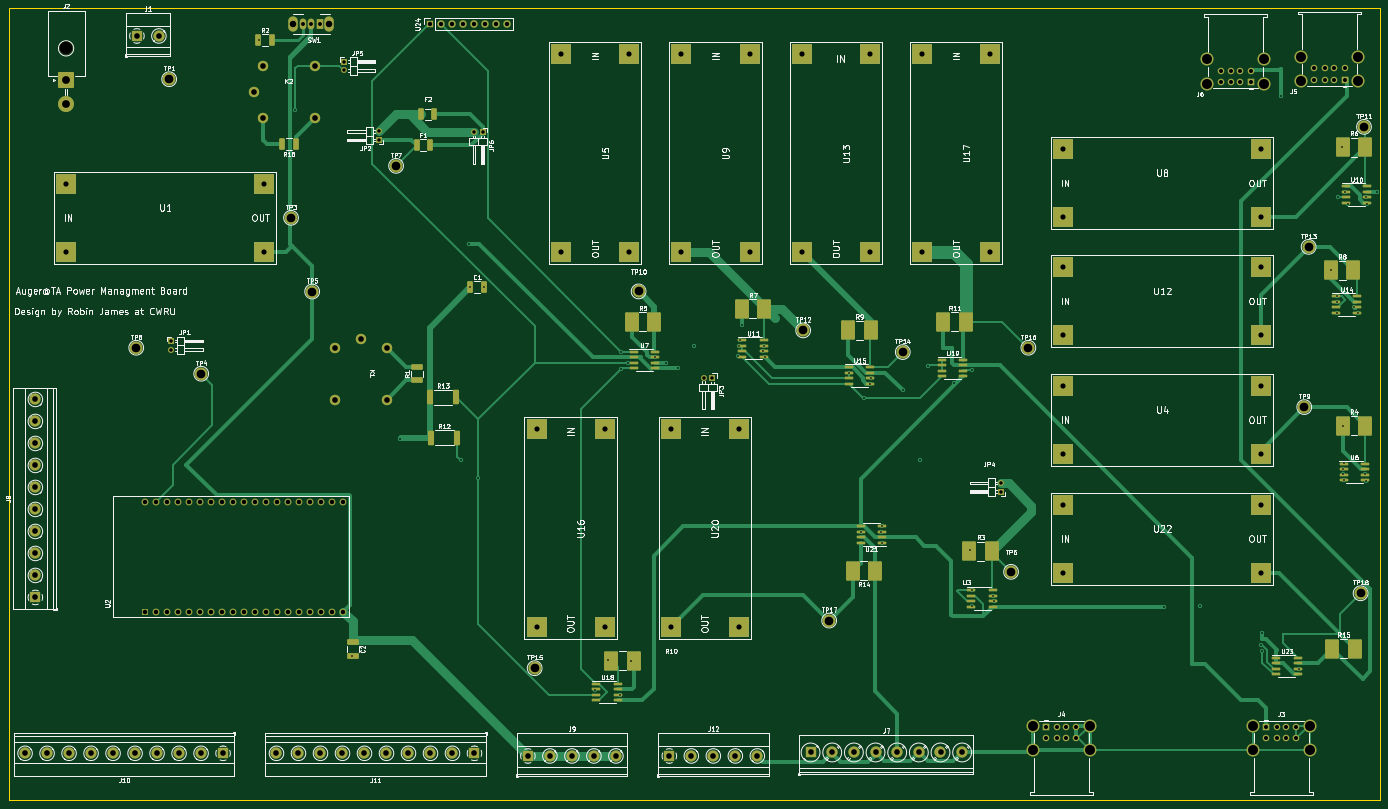
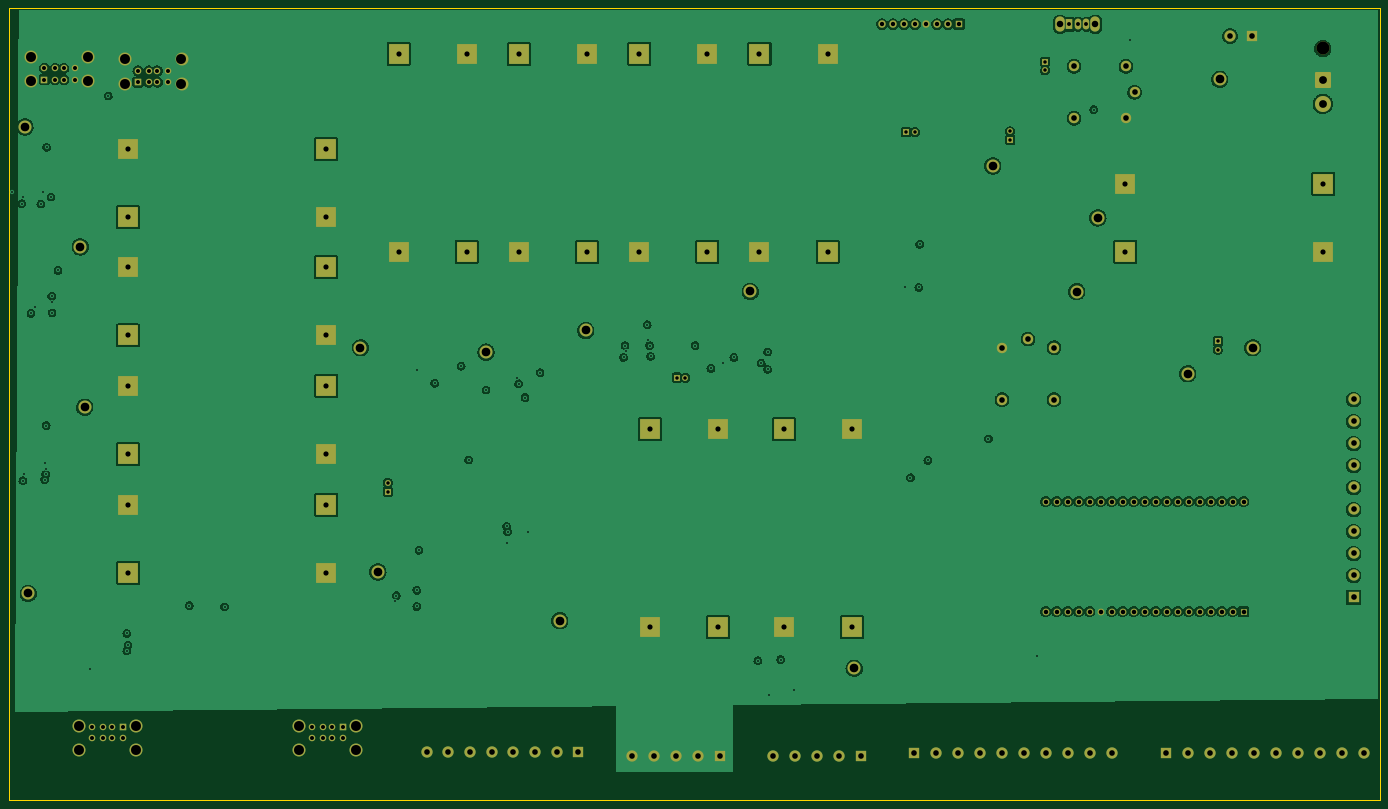
Circuit board: 11 layer files. Board 316.7 x 183.0 mm.
- bottom_copper: augertapowermanagement-B_Cu.gbl (366253 bytes)
- bottom_mask: augertapowermanagement-B_Mask.gbs (8797 bytes)
- paste: augertapowermanagement-B_Paste.gbp (479 bytes)
- bottom_silk: augertapowermanagement-B_Silkscreen.gbo (8800 bytes)
- outline: augertapowermanagement-Edge_Cuts.gm1 (709 bytes)
- top_copper: augertapowermanagement-F_Cu.gtl (49404 bytes)
- top_mask: augertapowermanagement-F_Mask.gts (13869 bytes)
- paste: augertapowermanagement-F_Paste.gtp (6066 bytes)
- top_silk: augertapowermanagement-F_Silkscreen.gto (140361 bytes)
- drill: augertapowermanagement-NPTH.drl (370 bytes)
- drill: augertapowermanagement-PTH.drl (5961 bytes)

=== bottom_copper: augertapowermanagement-B_Cu.gbl (366253 bytes, source omitted) ===
=== bottom_mask: augertapowermanagement-B_Mask.gbs (8797 bytes, source omitted) ===
=== paste: augertapowermanagement-B_Paste.gbp ===
%TF.GenerationSoftware,KiCad,Pcbnew,6.0.2+dfsg-1*%
%TF.CreationDate,2022-08-24T13:42:38-04:00*%
%TF.ProjectId,augertapowermanagement,61756765-7274-4617-906f-7765726d616e,rev?*%
%TF.SameCoordinates,Original*%
%TF.FileFunction,Paste,Bot*%
%TF.FilePolarity,Positive*%
%FSLAX46Y46*%
G04 Gerber Fmt 4.6, Leading zero omitted, Abs format (unit mm)*
G04 Created by KiCad (PCBNEW 6.0.2+dfsg-1) date 2022-08-24 13:42:38*
%MOMM*%
%LPD*%
G01*
G04 APERTURE LIST*
G04 APERTURE END LIST*
M02*

=== bottom_silk: augertapowermanagement-B_Silkscreen.gbo (8800 bytes, source omitted) ===
=== outline: augertapowermanagement-Edge_Cuts.gm1 ===
%TF.GenerationSoftware,KiCad,Pcbnew,6.0.2+dfsg-1*%
%TF.CreationDate,2022-08-24T13:42:40-04:00*%
%TF.ProjectId,augertapowermanagement,61756765-7274-4617-906f-7765726d616e,rev?*%
%TF.SameCoordinates,Original*%
%TF.FileFunction,Profile,NP*%
%FSLAX46Y46*%
G04 Gerber Fmt 4.6, Leading zero omitted, Abs format (unit mm)*
G04 Created by KiCad (PCBNEW 6.0.2+dfsg-1) date 2022-08-24 13:42:40*
%MOMM*%
%LPD*%
G01*
G04 APERTURE LIST*
%TA.AperFunction,Profile*%
%ADD10C,0.100000*%
%TD*%
G04 APERTURE END LIST*
D10*
X46307026Y-222500000D02*
X363007026Y-222500000D01*
X363007026Y-222500000D02*
X363007026Y-39500000D01*
X363007026Y-39500000D02*
X46307026Y-39500000D01*
X46307026Y-39500000D02*
X46307026Y-222500000D01*
M02*

=== top_copper: augertapowermanagement-F_Cu.gtl (49404 bytes, source omitted) ===
=== top_mask: augertapowermanagement-F_Mask.gts (13869 bytes, source omitted) ===
=== paste: augertapowermanagement-F_Paste.gtp ===
%TF.GenerationSoftware,KiCad,Pcbnew,6.0.2+dfsg-1*%
%TF.CreationDate,2022-08-24T13:42:38-04:00*%
%TF.ProjectId,augertapowermanagement,61756765-7274-4617-906f-7765726d616e,rev?*%
%TF.SameCoordinates,Original*%
%TF.FileFunction,Paste,Top*%
%TF.FilePolarity,Positive*%
%FSLAX46Y46*%
G04 Gerber Fmt 4.6, Leading zero omitted, Abs format (unit mm)*
G04 Created by KiCad (PCBNEW 6.0.2+dfsg-1) date 2022-08-24 13:42:38*
%MOMM*%
%LPD*%
G01*
G04 APERTURE LIST*
G04 Aperture macros list*
%AMRoundRect*
0 Rectangle with rounded corners*
0 $1 Rounding radius*
0 $2 $3 $4 $5 $6 $7 $8 $9 X,Y pos of 4 corners*
0 Add a 4 corners polygon primitive as box body*
4,1,4,$2,$3,$4,$5,$6,$7,$8,$9,$2,$3,0*
0 Add four circle primitives for the rounded corners*
1,1,$1+$1,$2,$3*
1,1,$1+$1,$4,$5*
1,1,$1+$1,$6,$7*
1,1,$1+$1,$8,$9*
0 Add four rect primitives between the rounded corners*
20,1,$1+$1,$2,$3,$4,$5,0*
20,1,$1+$1,$4,$5,$6,$7,0*
20,1,$1+$1,$6,$7,$8,$9,0*
20,1,$1+$1,$8,$9,$2,$3,0*%
G04 Aperture macros list end*
%ADD10RoundRect,0.150000X-0.825000X-0.150000X0.825000X-0.150000X0.825000X0.150000X-0.825000X0.150000X0*%
%ADD11RoundRect,0.250000X-1.350000X-1.975000X1.350000X-1.975000X1.350000X1.975000X-1.350000X1.975000X0*%
%ADD12RoundRect,0.250000X-0.412500X-1.100000X0.412500X-1.100000X0.412500X1.100000X-0.412500X1.100000X0*%
%ADD13RoundRect,0.250000X1.075000X-0.400000X1.075000X0.400000X-1.075000X0.400000X-1.075000X-0.400000X0*%
%ADD14RoundRect,0.250000X-0.400000X-1.075000X0.400000X-1.075000X0.400000X1.075000X-0.400000X1.075000X0*%
%ADD15RoundRect,0.250000X1.350000X1.975000X-1.350000X1.975000X-1.350000X-1.975000X1.350000X-1.975000X0*%
%ADD16RoundRect,0.250000X-1.100000X0.412500X-1.100000X-0.412500X1.100000X-0.412500X1.100000X0.412500X0*%
%ADD17RoundRect,0.249999X-0.450001X-1.425001X0.450001X-1.425001X0.450001X1.425001X-0.450001X1.425001X0*%
%ADD18RoundRect,0.250000X0.400000X1.075000X-0.400000X1.075000X-0.400000X-1.075000X0.400000X-1.075000X0*%
%ADD19RoundRect,0.150000X0.825000X0.150000X-0.825000X0.150000X-0.825000X-0.150000X0.825000X-0.150000X0*%
G04 APERTURE END LIST*
D10*
%TO.C,U14*%
X352754026Y-106125000D03*
X352754026Y-107395000D03*
X352754026Y-108665000D03*
X352754026Y-109935000D03*
X357704026Y-109935000D03*
X357704026Y-108665000D03*
X357704026Y-107395000D03*
X357704026Y-106125000D03*
%TD*%
D11*
%TO.C,R15*%
X351965026Y-187456000D03*
X357165026Y-187456000D03*
%TD*%
%TO.C,R3*%
X268157026Y-165000000D03*
X273357026Y-165000000D03*
%TD*%
D10*
%TO.C,U3*%
X268596026Y-174017000D03*
X268596026Y-175287000D03*
X268596026Y-176557000D03*
X268596026Y-177827000D03*
X273546026Y-177827000D03*
X273546026Y-176557000D03*
X273546026Y-175287000D03*
X273546026Y-174017000D03*
%TD*%
D11*
%TO.C,R7*%
X215557026Y-109000000D03*
X220757026Y-109000000D03*
%TD*%
D12*
%TO.C,C1*%
X152916526Y-104006000D03*
X156041526Y-104006000D03*
%TD*%
D13*
%TO.C,R1*%
X140631026Y-125550000D03*
X140631026Y-122450000D03*
%TD*%
D11*
%TO.C,R5*%
X190157026Y-112000000D03*
X195357026Y-112000000D03*
%TD*%
D14*
%TO.C,R2*%
X103900000Y-47000000D03*
X107000000Y-47000000D03*
%TD*%
D11*
%TO.C,R6*%
X354347026Y-71708000D03*
X359547026Y-71708000D03*
%TD*%
D10*
%TO.C,U10*%
X355040026Y-80725000D03*
X355040026Y-81995000D03*
X355040026Y-83265000D03*
X355040026Y-84535000D03*
X359990026Y-84535000D03*
X359990026Y-83265000D03*
X359990026Y-81995000D03*
X359990026Y-80725000D03*
%TD*%
%TO.C,U15*%
X240282026Y-122509000D03*
X240282026Y-123779000D03*
X240282026Y-125049000D03*
X240282026Y-126319000D03*
X245232026Y-126319000D03*
X245232026Y-125049000D03*
X245232026Y-123779000D03*
X245232026Y-122509000D03*
%TD*%
%TO.C,U7*%
X190596026Y-118985000D03*
X190596026Y-120255000D03*
X190596026Y-121525000D03*
X190596026Y-122795000D03*
X195546026Y-122795000D03*
X195546026Y-121525000D03*
X195546026Y-120255000D03*
X195546026Y-118985000D03*
%TD*%
D11*
%TO.C,R4*%
X354347026Y-135970000D03*
X359547026Y-135970000D03*
%TD*%
D15*
%TO.C,R10*%
X190607026Y-190250000D03*
X185407026Y-190250000D03*
%TD*%
D16*
%TO.C,C2*%
X125757026Y-186000000D03*
X125757026Y-189125000D03*
%TD*%
D10*
%TO.C,U18*%
X182032026Y-195595000D03*
X182032026Y-196865000D03*
X182032026Y-198135000D03*
X182032026Y-199405000D03*
X186982026Y-199405000D03*
X186982026Y-198135000D03*
X186982026Y-196865000D03*
X186982026Y-195595000D03*
%TD*%
D17*
%TO.C,R13*%
X143553026Y-129406000D03*
X149653026Y-129406000D03*
%TD*%
D11*
%TO.C,R8*%
X351613026Y-100156000D03*
X356813026Y-100156000D03*
%TD*%
D10*
%TO.C,U19*%
X261774026Y-120763000D03*
X261774026Y-122033000D03*
X261774026Y-123303000D03*
X261774026Y-124573000D03*
X266724026Y-124573000D03*
X266724026Y-123303000D03*
X266724026Y-122033000D03*
X266724026Y-120763000D03*
%TD*%
D15*
%TO.C,R14*%
X246357026Y-169500000D03*
X241157026Y-169500000D03*
%TD*%
D10*
%TO.C,U6*%
X354532026Y-144733000D03*
X354532026Y-146003000D03*
X354532026Y-147273000D03*
X354532026Y-148543000D03*
X359482026Y-148543000D03*
X359482026Y-147273000D03*
X359482026Y-146003000D03*
X359482026Y-144733000D03*
%TD*%
D17*
%TO.C,R12*%
X143809026Y-138804000D03*
X149909026Y-138804000D03*
%TD*%
D10*
%TO.C,U11*%
X215742026Y-116239000D03*
X215742026Y-117509000D03*
X215742026Y-118779000D03*
X215742026Y-120049000D03*
X220692026Y-120049000D03*
X220692026Y-118779000D03*
X220692026Y-117509000D03*
X220692026Y-116239000D03*
%TD*%
D18*
%TO.C,R16*%
X112550000Y-71000000D03*
X109450000Y-71000000D03*
%TD*%
D14*
%TO.C,F1*%
X140483026Y-71240000D03*
X143583026Y-71240000D03*
%TD*%
D11*
%TO.C,R9*%
X240157026Y-114000000D03*
X245357026Y-114000000D03*
%TD*%
D14*
%TO.C,F2*%
X141499026Y-64128000D03*
X144599026Y-64128000D03*
%TD*%
D19*
%TO.C,U21*%
X247950026Y-163023000D03*
X247950026Y-161753000D03*
X247950026Y-160483000D03*
X247950026Y-159213000D03*
X243000026Y-159213000D03*
X243000026Y-160483000D03*
X243000026Y-161753000D03*
X243000026Y-163023000D03*
%TD*%
D11*
%TO.C,R11*%
X262157026Y-112000000D03*
X267357026Y-112000000D03*
%TD*%
D10*
%TO.C,U23*%
X338982026Y-189595000D03*
X338982026Y-190865000D03*
X338982026Y-192135000D03*
X338982026Y-193405000D03*
X343932026Y-193405000D03*
X343932026Y-192135000D03*
X343932026Y-190865000D03*
X343932026Y-189595000D03*
%TD*%
M02*

=== top_silk: augertapowermanagement-F_Silkscreen.gto (140361 bytes, source omitted) ===
=== drill: augertapowermanagement-NPTH.drl ===
M48
; DRILL file {KiCad 6.0.2+dfsg-1} date Wed 24 Aug 2022 01:43:14 PM EDT
; FORMAT={-:-/ absolute / inch / decimal}
; #@! TF.CreationDate,2022-08-24T13:43:14-04:00
; #@! TF.GenerationSoftware,Kicad,Pcbnew,6.0.2+dfsg-1
; #@! TF.FileFunction,NonPlated,1,4,NPTH
FMAT,2
INCH
; #@! TA.AperFunction,NonPlated,NPTH,ComponentDrill
T1C0.1181
%
G90
G05
T1
X2.3448Y-1.9242
T0
M30

=== drill: augertapowermanagement-PTH.drl (5961 bytes, source omitted) ===
